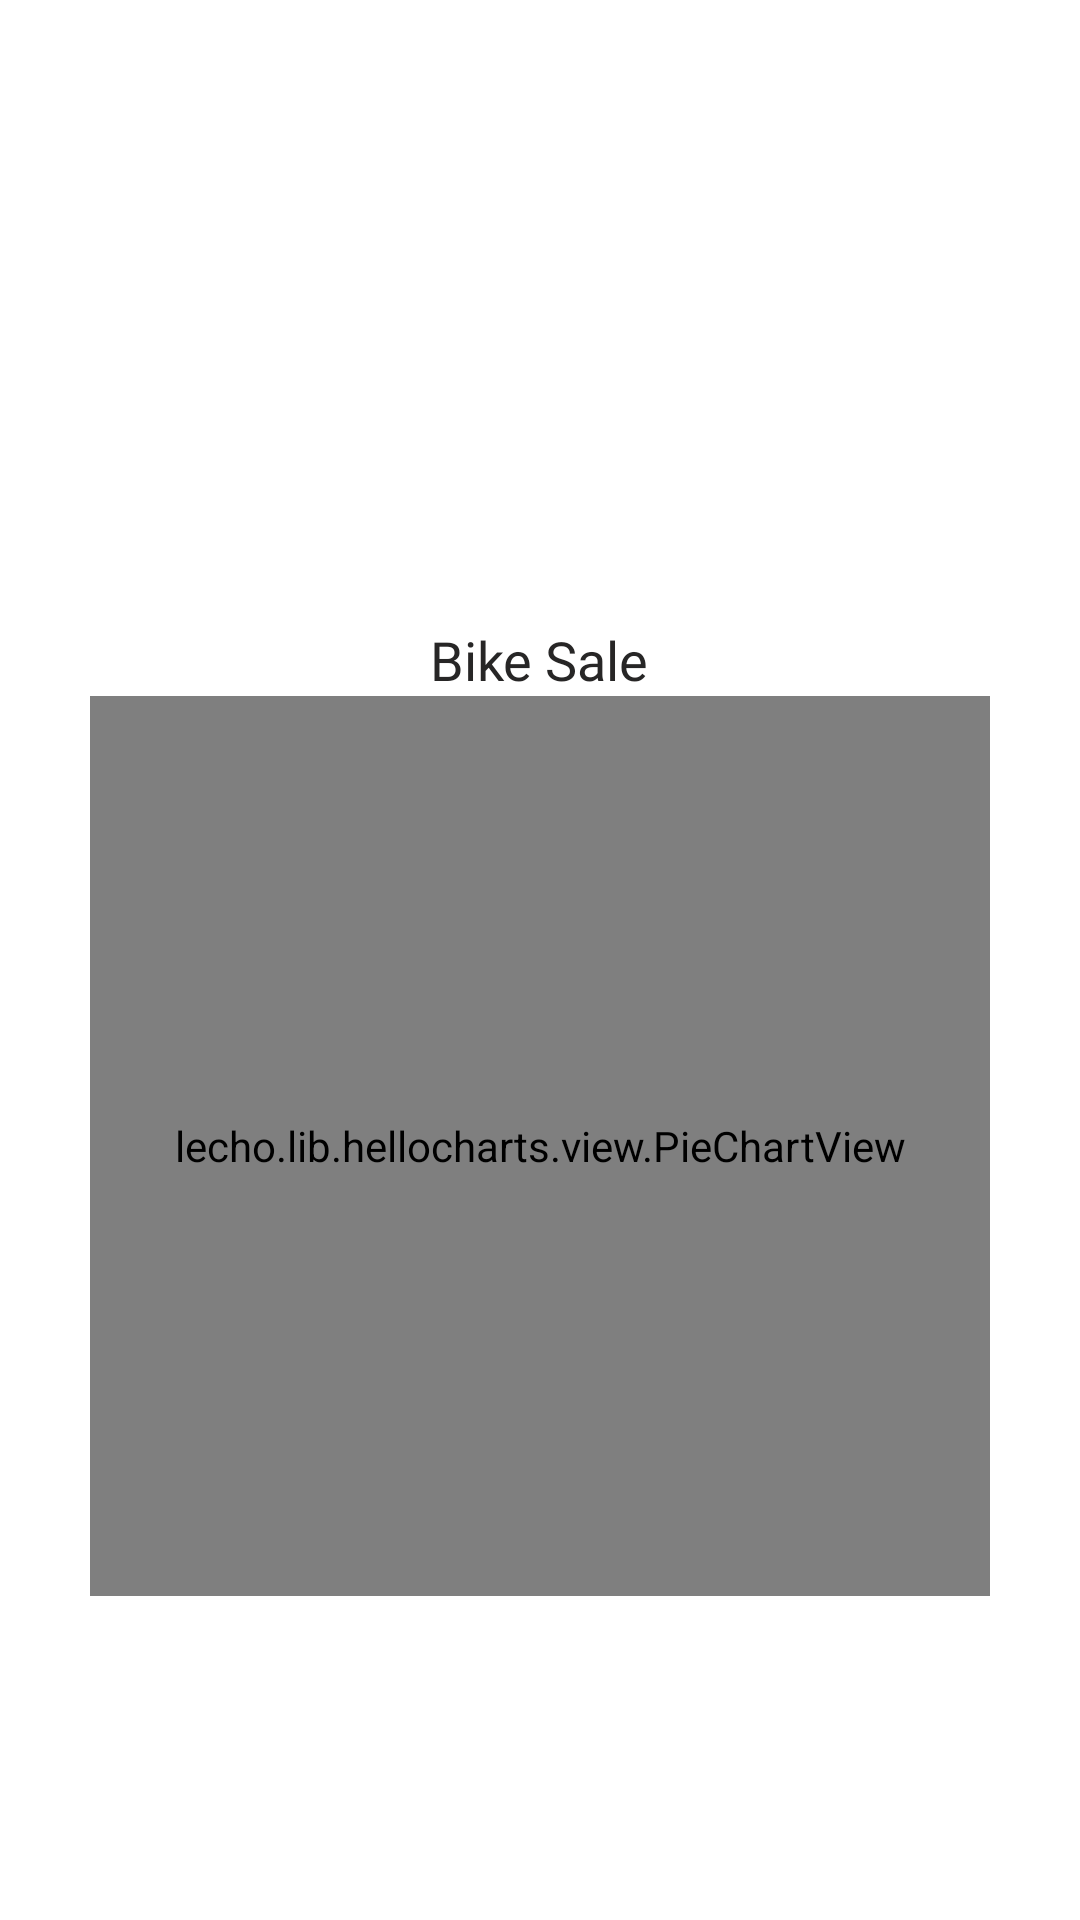

Layout XML and referenced resources for this Android screen:
<!-- AndroidManifest.xml: application theme Theme.CRM -->
<!-- res/layout/fragment_report.xml -->
<?xml version="1.0" encoding="utf-8"?>
<RelativeLayout xmlns:android="http://schemas.android.com/apk/res/android"
    xmlns:tools="http://schemas.android.com/tools"
    android:layout_width="match_parent"
    android:layout_height="match_parent"
    xmlns:scatter="http://schemas.android.com/apk/res-auto"
    tools:context=".Report.ReportFragment">
    <RelativeLayout
        android:visibility="gone"
        android:id="@+id/llTop"
        android:layout_width="match_parent"
        android:layout_height="wrap_content"
        android:layout_margin="10dp"
        android:orientation="horizontal">

        <ImageView
            android:id="@+id/ivback"
            android:layout_width="40dp"
            android:layout_height="40dp"
            android:layout_centerVertical="true"
            android:src="@drawable/ic_back"></ImageView>

        <TextView
            android:layout_width="wrap_content"
            android:layout_height="wrap_content"
            android:layout_centerVertical="true"
            android:layout_marginLeft="10dp"
            android:layout_toRightOf="@id/ivback"
            android:fontFamily="@font/poppins_semibold"
            android:text="Report"
            android:textColor="@color/black"
            android:textSize="25dp"
            android:textStyle="bold"></TextView>
    </RelativeLayout>














    <LinearLayout
        android:layout_width="match_parent"
        android:orientation="vertical"
        android:gravity="center"
        android:layout_centerInParent="true"
        android:layout_height="wrap_content">
    <TextView
        android:layout_width="wrap_content"
        android:textColor="#272626"
        android:text="Bike Sale"
        android:layout_marginTop="100dp"
        android:layout_gravity="center_horizontal"
        android:textSize="18dp"
        android:fontFamily="@font/poppins_semibold"
        android:layout_height="wrap_content"></TextView>

        <lecho.lib.hellocharts.view.PieChartView
            android:id="@+id/chart"
            android:layout_width="300dp"
            android:layout_height="300dp" />
    </LinearLayout>
    <ProgressBar
        android:id="@+id/progress"
        android:visibility="gone"
        android:layout_centerInParent="true"
        android:layout_width="wrap_content"
        android:layout_height="wrap_content"></ProgressBar>
</RelativeLayout>
<!-- resources referenced by this layout -->
<resources>
  <color name="DRed">#D90000</color>
  <color name="LGreen">#00BB4B</color>
  <color name="black">#FF000000</color>
  <color name="white">#FFFFFFFF</color>
  <style name="Theme.CRM" parent="Theme.MaterialComponents.Light.NoActionBar">
          
          <item name="colorPrimary">@color/purple_500</item>
          <item name="colorPrimaryVariant">@color/purple_700</item>
          <item name="colorOnPrimary">@color/white</item>
          
          <item name="colorSecondary">@color/teal_200</item>
          <item name="colorSecondaryVariant">@color/teal_700</item>
          <item name="colorOnSecondary">@color/black</item>
          
          <item name="android:textColorPrimary">@color/black</item>
          <item name="android:statusBarColor" tools:targetApi="l">?attr/colorPrimaryVariant</item>
          
      </style>
  <color name="purple_500">#E34B4B</color>
  <color name="purple_700">#E34B4B</color>
  <color name="teal_200">#D90000</color>
  <color name="teal_700">#D90000</color>
</resources>
